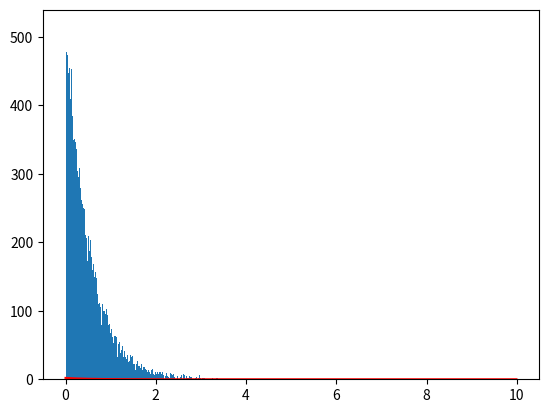

Reproduce this figure in Python. (Note: this script raises an exception after producing the figure.)
import matplotlib.pyplot as plt
import numpy as np
def sampleExp(Lambda = 2,maxCnt = 50000):
    ys = []
    standardXaxis = []
    standardExp = []
    for i in range(maxCnt):
        u = np.random.random()
        y = -1/Lambda*np.log(1-u) #F-1(X)
        ys.append(y)
    for i in range(1000):
        t = Lambda * np.exp(-Lambda*i/100)
        standardXaxis.append(i/100)
        standardExp.append(t)
    plt.plot(standardXaxis,standardExp,'r')
    plt.hist(ys,1000,normed=True)
    plt.show()

sampleExp()
